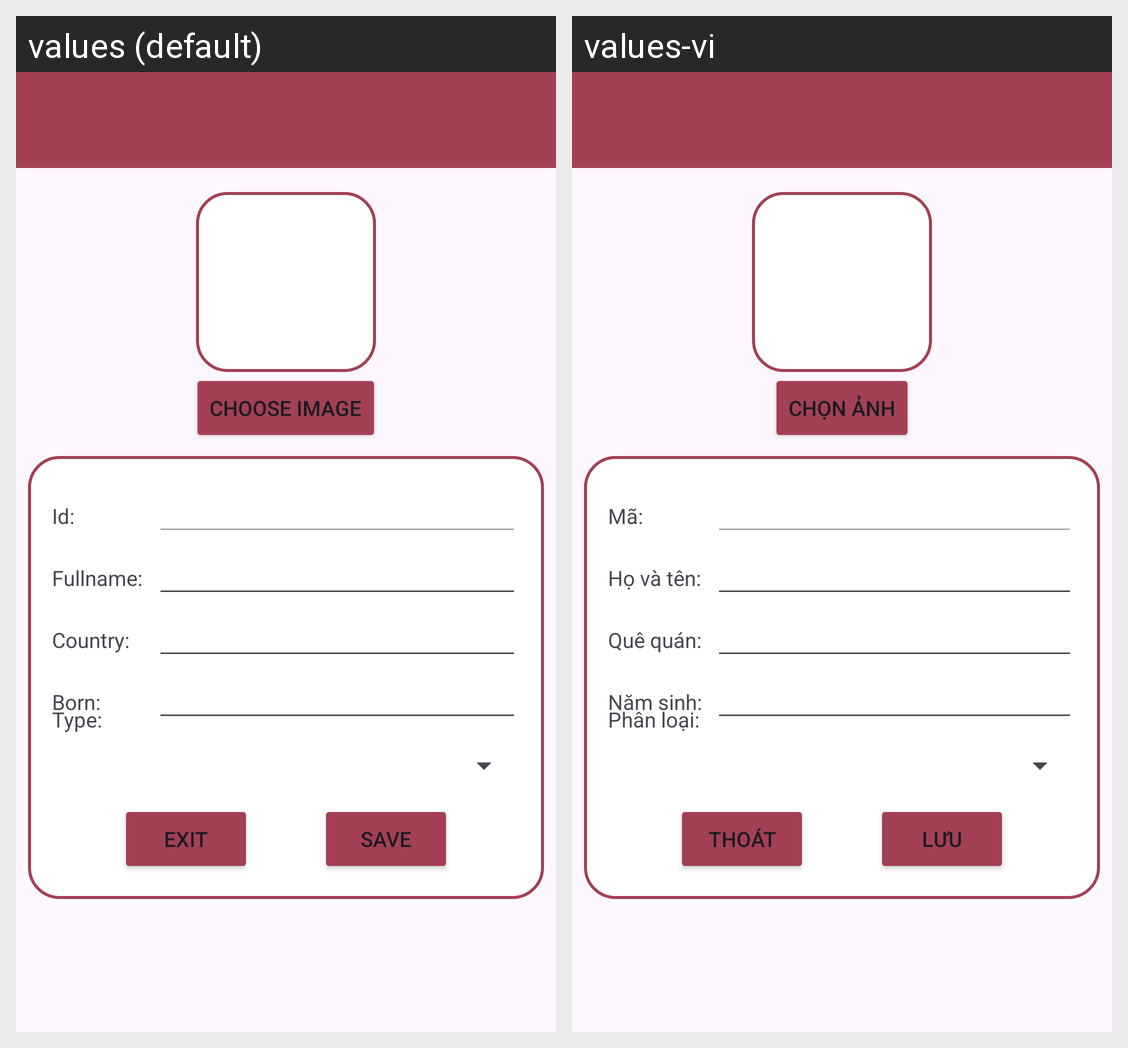

Here is an Android app screen in its default locale and in the app's own translations. Write out the translated-string differences for the strings that appear on this screen.
Android screen res/layout/activity_add_edit_celebrity.xml rendered under 2 locales, left to right: values (default), values-vi. Device: Nexus 5 (rendered at 1080×1920; each locale shown at half size, 540×960, under a caption strip naming it); theme Theme.QuanlyCelebrity.
Strings drawn on this screen, with the default value and each locale's value (text and hints the layout hard-codes, and strings that could not be matched under every locale, appear in the picture but are not listed):

s_choose
  values: Choose image
  values-vi: Chọn ảnh

s_id
  values: Id:
  values-vi: Mã:

s_fullname
  values: Fullname:
  values-vi: Họ và tên:

s_country
  values: Country:
  values-vi: Quê quán:

s_born
  values: Born:
  values-vi: Năm sinh:

s_type
  values: Type:
  values-vi: Phân loại:

s_exit
  values: Exit
  values-vi: Thoát

s_save
  values: Save
  values-vi: Lưu
